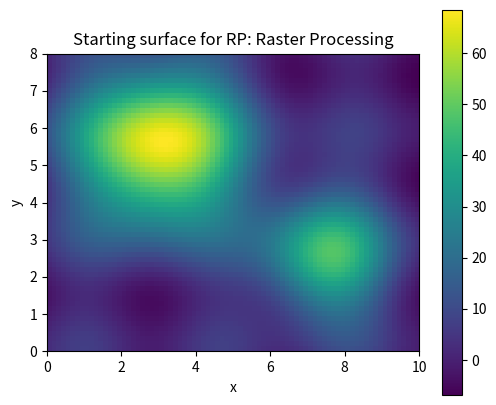
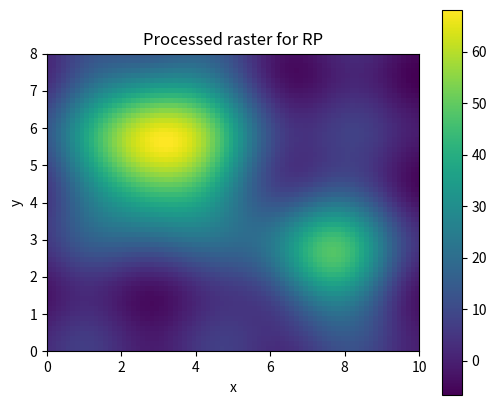

Source code (Python) for these figures, in order:
# Shared setup for browser-friendly geospatial examples.
# These notebooks avoid heavy compiled GIS dependencies so they run well in JupyterLite/Pyodide.
import math
import random
from collections import defaultdict, deque
import numpy as np
import pandas as pd
import matplotlib.pyplot as plt

random.seed(7)
np.random.seed(7)

def make_points(n=60, centers=((2, 2), (7, 5)), spread=0.85):
    """Create clustered x/y observations with simple attributes."""
    pts = []
    for i in range(n):
        cx, cy = centers[i % len(centers)]
        x = np.random.normal(cx, spread)
        y = np.random.normal(cy, spread)
        pts.append({'id': i, 'x': x, 'y': y, 'group': chr(65 + (i % len(centers))), 'value': 10 + 2*x + y + np.random.normal(0, 1)})
    return pd.DataFrame(pts)

def grid_surface(nx=80, ny=60):
    """Synthetic elevation-like raster with hills and noise."""
    x = np.linspace(0, 10, nx)
    y = np.linspace(0, 8, ny)
    X, Y = np.meshgrid(x, y)
    Z = 70*np.exp(-((X-3.0)**2 + (Y-5.5)**2)/5.0) + 45*np.exp(-((X-7.5)**2 + (Y-2.5)**2)/3.0)
    Z += 4*np.sin(X*1.7) + 3*np.cos(Y*2.1)
    return X, Y, Z

def plot_points(df, title='Point layer', value_col='value'):
    fig, ax = plt.subplots(figsize=(6, 5))
    s = ax.scatter(df['x'], df['y'], c=df[value_col], s=55)
    ax.set_title(title)
    ax.set_xlabel('x')
    ax.set_ylabel('y')
    ax.set_aspect('equal', adjustable='box')
    fig.colorbar(s, ax=ax, label=value_col)
    plt.show()

def plot_raster(Z, title='Raster surface'):
    fig, ax = plt.subplots(figsize=(6, 5))
    im = ax.imshow(Z, origin='lower', extent=[0, 10, 0, 8])
    ax.set_title(title)
    ax.set_xlabel('x')
    ax.set_ylabel('y')
    fig.colorbar(im, ax=ax)
    plt.show()

def distance(a, b):
    return math.hypot(a[0]-b[0], a[1]-b[1])

def nearest_neighbor(df, facilities):
    rows = []
    for _, r in df.iterrows():
        dists = [(name, distance((r.x, r.y), xy)) for name, xy in facilities.items()]
        name, d = min(dists, key=lambda t: t[1])
        rows.append((name, d))
    out = df.copy()
    out['nearest'] = [r[0] for r in rows]
    out['distance'] = [r[1] for r in rows]
    return out

def moving_average_2d(A, radius=1):
    B = np.zeros_like(A, dtype=float)
    for i in range(A.shape[0]):
        for j in range(A.shape[1]):
            r0, r1 = max(0, i-radius), min(A.shape[0], i+radius+1)
            c0, c1 = max(0, j-radius), min(A.shape[1], j+radius+1)
            B[i, j] = A[r0:r1, c0:c1].mean()
    return B


# RP: Raster Processing mini-lab
X, Y, Z = grid_surface()
plot_raster(Z, 'Starting surface for RP: Raster Processing')

# A small demonstration that fits this element family.
if 'RP' in ['MA', 'MF']:
    result = np.sqrt(np.maximum(Z, 0)) * 10
    plot_raster(result, 'Map algebra / math transform')
elif 'RP' == 'CON':
    result = (Z > np.percentile(Z, 70)).astype(int)
    plot_raster(result, 'Conditional raster: top 30% cells')
elif 'RP' == 'SU':
    slope_y, slope_x = np.gradient(Z)
    flatness = 1 / (1 + np.hypot(slope_x, slope_y))
    elevation_score = (Z - Z.min()) / (Z.max() - Z.min())
    suitability = 0.65 * flatness + 0.35 * elevation_score
    plot_raster(suitability, 'Suitability = flatness + elevation score')
elif 'RP' in ['TA', 'CN']:
    gy, gx = np.gradient(Z)
    slope = np.hypot(gx, gy)
    plot_raster(slope, 'Terrain derivative: slope')
    plt.figure(figsize=(6, 5)); plt.contour(X, Y, Z, levels=12); plt.title('Contours from surface'); plt.gca().set_aspect('equal'); plt.show()
elif 'RP' in ['RS', 'RG']:
    coarse = Z[::4, ::4]
    smooth = moving_average_2d(Z, radius=2)
    plot_raster(coarse, 'Coarse resample')
    plot_raster(smooth, 'Generalized/smoothed raster')
elif 'RP' in ['BA', 'IC', 'CB', 'IS', 'PS', 'AC', 'SG', 'DN', 'ME', 'PH', 'OB', 'RD']:
    red = (Z - Z.min()) / (Z.max() - Z.min())
    nir = np.clip(red + 0.25*np.sin(X) - 0.15*np.cos(Y), 0, 1)
    ndvi = (nir - red) / (nir + red + 1e-9)
    plot_raster(ndvi, 'Remote-sensing style index')
else:
    smooth = moving_average_2d(Z, radius=1)
    plot_raster(smooth, 'Processed raster for RP')

print('Try changing the grid size, thresholds, weights, or smoothing radius above.')
